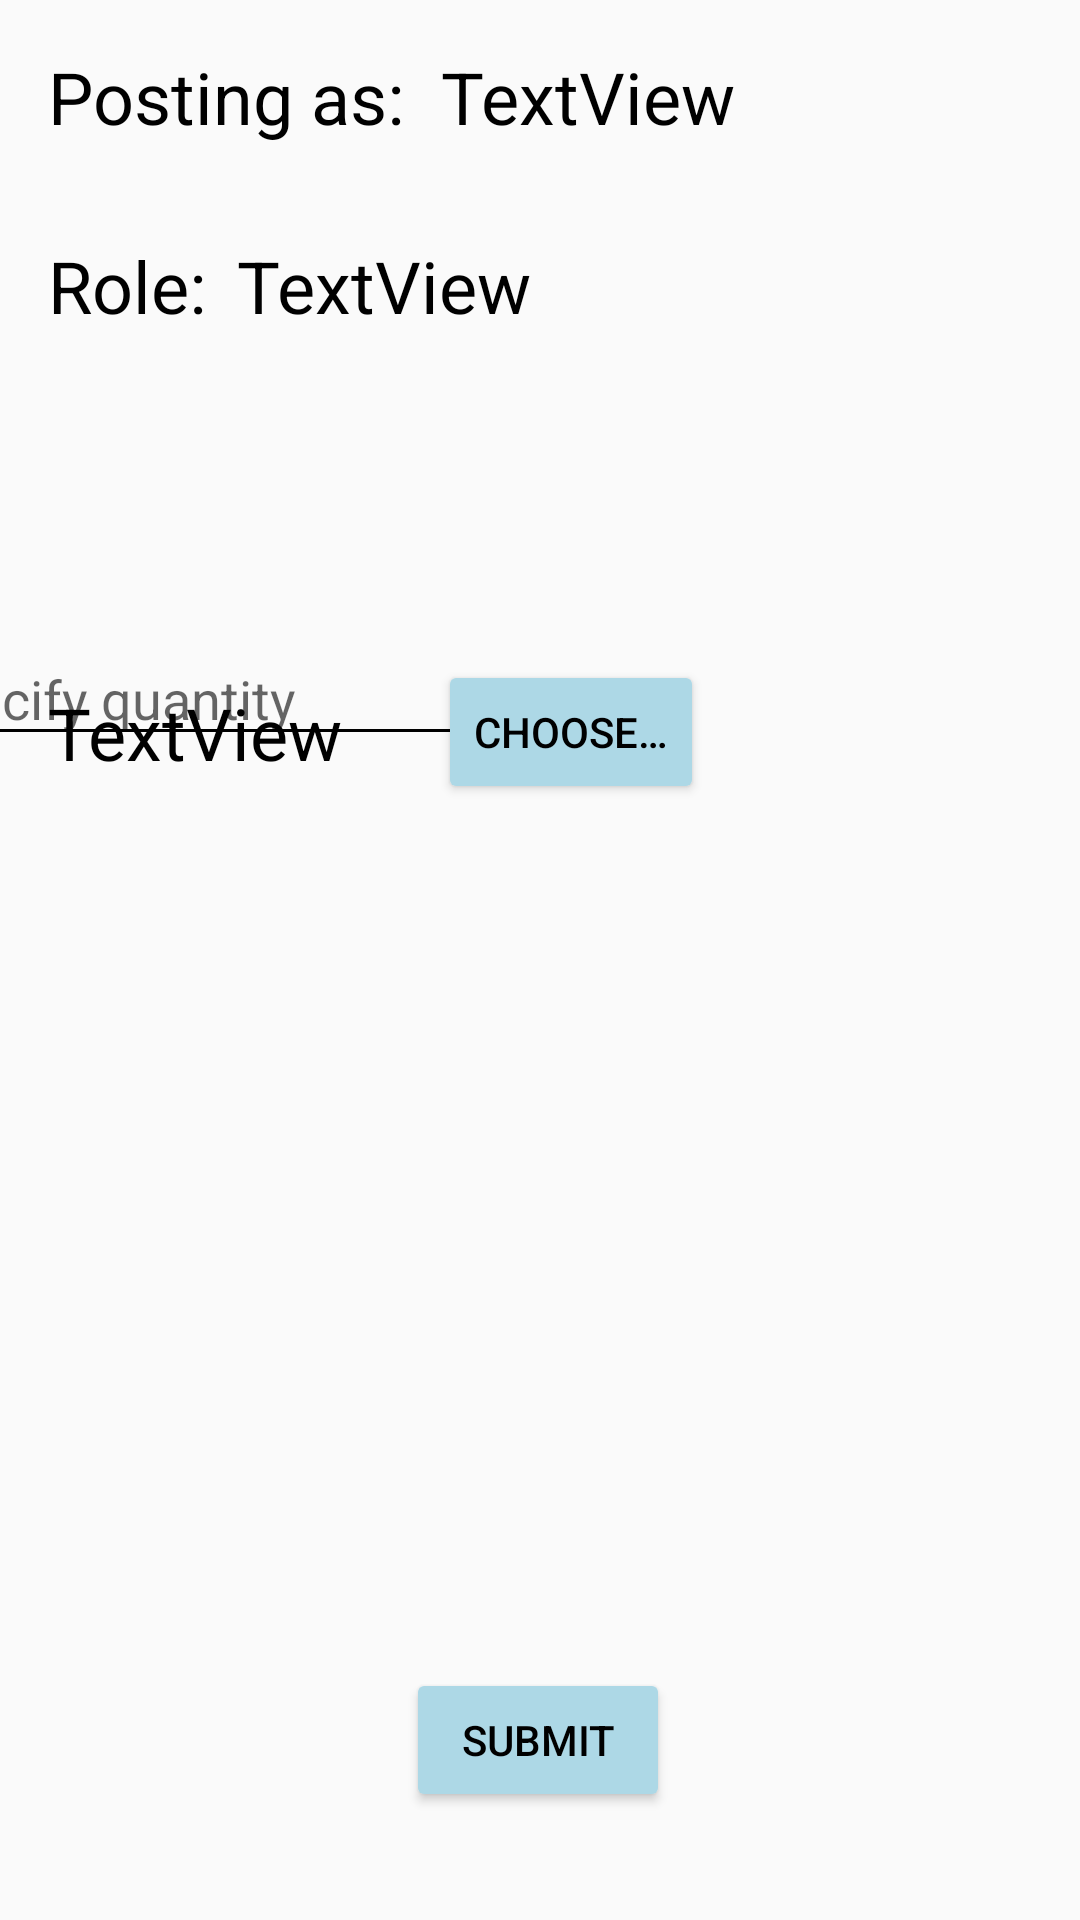

This screen was rendered from an Android layout file. Write that file and the resources it references.
<!-- AndroidManifest.xml: application theme Theme.DataManagementNirApp -->
<!-- res/layout/storage_edit_add.xml -->
<?xml version="1.0" encoding="utf-8"?>
<androidx.constraintlayout.widget.ConstraintLayout xmlns:android="http://schemas.android.com/apk/res/android"
                                                   xmlns:app="http://schemas.android.com/apk/res-auto"
                                                   xmlns:tools="http://schemas.android.com/tools"
                                                   android:layout_width="match_parent"
                                                   android:layout_height="match_parent">

    <Button
            android:text="@string/submit"
            android:layout_width="wrap_content"
            android:layout_height="wrap_content"
            android:id="@+id/submitButtonCatalogue"
            app:layout_constraintStart_toStartOf="parent"
            app:layout_constraintEnd_toEndOf="parent"
            app:layout_constraintHorizontal_bias="0.498"
            app:layout_constraintBottom_toBottomOf="parent"
            android:layout_marginBottom="36dp"/>

    <TextView
            android:text="@string/posting_as"
            android:layout_width="131dp"
            android:layout_height="31dp"
            android:id="@+id/textView8"
            app:layout_constraintStart_toStartOf="parent"
            app:layout_constraintTop_toTopOf="parent"
            android:layout_marginTop="16dp"
            android:layout_marginStart="16dp"
            android:textSize="24sp"/>

    <TextView
            android:text="TextView"
            android:layout_width="245dp"
            android:layout_height="31dp"
            android:id="@+id/posting_as_text"
            app:layout_constraintStart_toEndOf="@+id/textView8"
            app:layout_constraintTop_toTopOf="parent"
            android:layout_marginTop="16dp"
            android:textSize="24sp"/>

    <TextView
            android:text="@string/role"
            android:layout_width="63dp"
            android:layout_height="33dp"
            android:id="@+id/textView10"
            app:layout_constraintTop_toBottomOf="@+id/textView8"
            android:layout_marginTop="32dp"
            app:layout_constraintStart_toStartOf="parent"
            android:layout_marginStart="16dp"
            android:textSize="24sp"/>

    <TextView
            android:text="TextView"
            android:layout_width="311dp"
            android:layout_height="32dp"
            android:id="@+id/role_posting_as"
            app:layout_constraintStart_toEndOf="@+id/textView10"
            app:layout_constraintTop_toBottomOf="@+id/textView8"
            android:layout_marginTop="32dp"
            android:textSize="24sp"/>

    <TextView
            android:text="TextView"
            android:layout_width="wrap_content"
            android:layout_height="wrap_content"
            android:id="@+id/CatalogueItemChosen"
            android:textSize="24sp"
            app:layout_constraintStart_toStartOf="parent"
            app:layout_constraintTop_toTopOf="parent"
            android:layout_marginTop="228dp"
            android:layout_marginStart="16dp"/>

    <Button
            android:text="@string/choose"
            android:layout_width="wrap_content"
            android:layout_height="wrap_content"
            android:id="@+id/choiceInvokeButton"
            app:layout_constraintTop_toTopOf="parent"
            android:layout_marginTop="220dp"
            app:layout_constraintStart_toEndOf="@+id/CatalogueItemChosen"
            android:layout_marginStart="32dp"/>

    <EditText
            android:layout_width="wrap_content"
            android:layout_height="wrap_content"
            android:inputType="number"
            android:ems="10"
            android:id="@+id/editStorageNumber"
            android:hint="@string/quantityInStorage"
            app:layout_constraintEnd_toEndOf="parent"
            app:layout_constraintBottom_toBottomOf="parent"
            android:layout_marginEnd="184dp"
            android:layout_marginBottom="388dp"/>

</androidx.constraintlayout.widget.ConstraintLayout>
<!-- resources referenced by this layout -->
<resources>
  <string name="choose">Choose…</string>
  <string name="posting_as">Posting as: </string>
  <string name="quantityInStorage">Specify quantity</string>
  <string name="role">Role: </string>
  <string name="submit">Submit</string>
  <style name="Theme.DataManagementNirApp" parent="Theme.AppCompat.DayNight.NoActionBar">
          <item name="colorPrimary">@color/lightBlue</item>
          <item name="colorPrimaryDark">@color/lightBlue</item>
          <item name="buttonStyle">@style/Widget.AppCompat.Button.Colored</item>
          <item name="android:textColorPrimary">@color/black</item>
          <item name="android:textColorSecondary">@color/black</item>
          <item name="android:textViewStyle">@style/Widget.AppCompat.TextView.Colored</item>
      </style>
  <color name="lightBlue">#ADD8E6</color>
  <style name="Widget.AppCompat.Button.Colored" parent="Widget.AppCompat.Button">
          <item name="android:backgroundTint">@color/lightBlue</item>
      </style>
  <color name="black">#FF000000</color>
  <style name="Widget.AppCompat.TextView.Colored" parent="Widget.AppCompat.TextView">
          <item name="android:textColor">@color/black</item>
      </style>
</resources>
